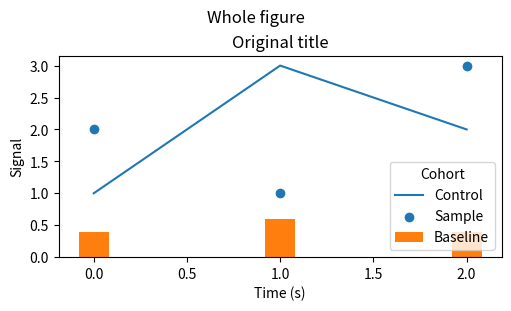

This figure's Python source:
"""Matplotlib fixture for Tavotto text, series, and native styling."""

import matplotlib.pyplot as plt

fig, ax = plt.subplots(figsize=(5, 3), layout="constrained")
fig.suptitle("Whole figure")
ax.set(title="Original title", xlabel="Time (s)", ylabel="Signal")
ax.plot([0, 1, 2], [1, 3, 2], label="Control")
ax.scatter([0, 1, 2], [2, 1, 3], label="Sample")
ax.bar([0, 1, 2], [0.4, 0.6, 0.4], width=0.16, label="Baseline")
ax.legend(title="Cohort")

# Capture even when a script saves and then closes its figure.
fig.savefig(fname="fixture-source-output.png", bbox_inches="tight")
plt.close(fig)
